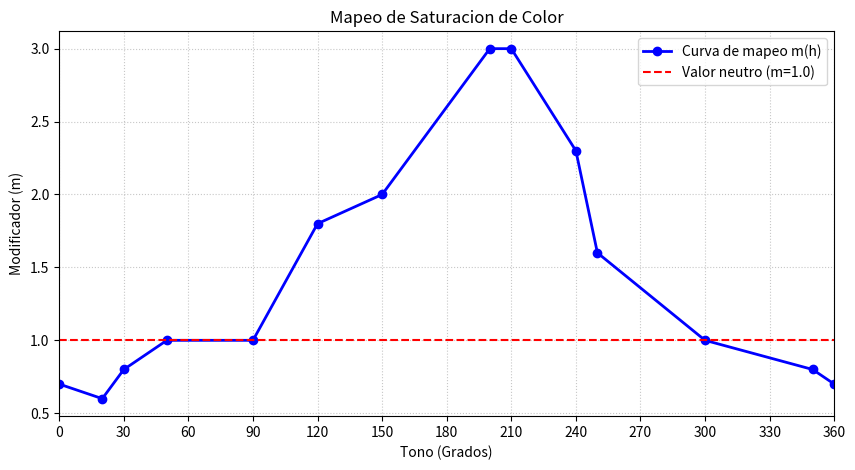

Source code (Python):
import matplotlib.pyplot as plt
import numpy as np

def graficar_puntos_control(puntos_control: np.ndarray):
    
    h = puntos_control[:, 0]
    m = puntos_control[:, 1]
    
    h_ext = np.append(h, h[0] + 360.0)
    m_ext = np.append(m, m[0])
    

    plt.figure(figsize=(10, 5))
    plt.plot(h_ext, m_ext, marker="o", linestyle="-", color="blue", linewidth=2, label="Curva de mapeo m(h)")
    plt.axhline(y=1.0, color="red", linestyle="--", linewidth=1.5, label="Valor neutro (m=1.0)")
    
    plt.title("Mapeo de Saturacion de Color")
    plt.xlabel("Tono (Grados)")
    plt.ylabel("Modificador (m)")
    
    plt.xlim(0, 360)
    plt.xticks(np.arange(0, 361, 30)) 
    
    plt.grid(True, linestyle=":", alpha=0.7)
    plt.legend()
    plt.show()



puntos_azules = np.array([[0.0, 0.7], 
                   [20.0, 0.6], 
                   [30.0, 0.8], 
                   [50.0, 1.0], 
                   [90.0, 1.0], 
                   [120.0, 1.8], 
                   [150.0, 2.0], 
                   [200.0, 3.0],
                   [210.0, 3.0],
                   [240.0, 2.3],    
                   [250.0, 1.6], 
                   [300.0, 1.0],
                   [350.0, 0.8]])


puntos_rojos = np.array([ [0.0, 3.0],
                   [20.0, 2.6], 
                   [30.0, 2.2], 
                   [50.0, 1.6], 
                   [90.0, 1.0], 
                   [120.0, 1.0], 
                   [150.0, 1.0], 
                   [200.0, 1.0],
                   [210.0, 1.0],
                   [240.0, 1.0], 
                   [250.0, 1.0], 
                   [300.0, 2.5],
                   [350.0, 2.8]])


puntos_amarillos = np.array([ [0.0, 1.0],
                   [20.0, 0.9], 
                   [30.0, 0.5], 
                   [50.0, 0.3], 
                   [90.0, 0.6], 
                   [120.0, 1.0], 
                   [150.0, 1.0], 
                   [200.0, 1.0],
                   [210.0, 1.0],
                   [240.0, 1.0], 
                   [250.0, 1.0], 
                   [300.0, 1.0],
                   [350.0, 1.0]])

graficar_puntos_control(puntos_azules)
